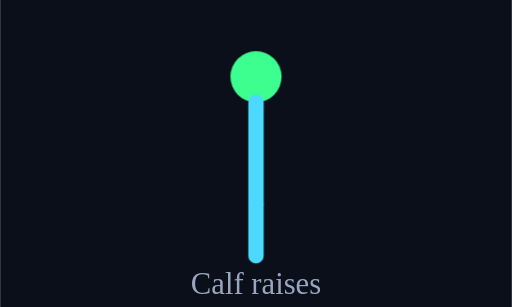
t = 0.00 s
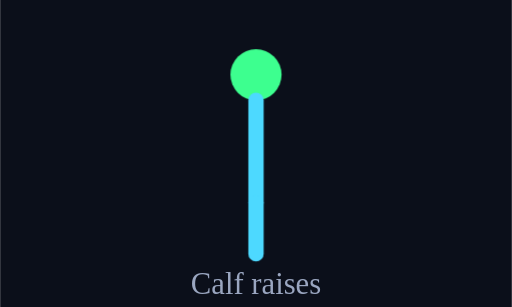
t = 0.13 s
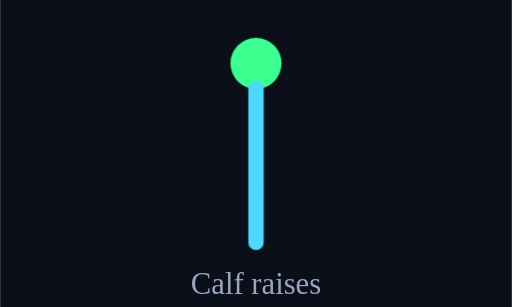
t = 0.38 s
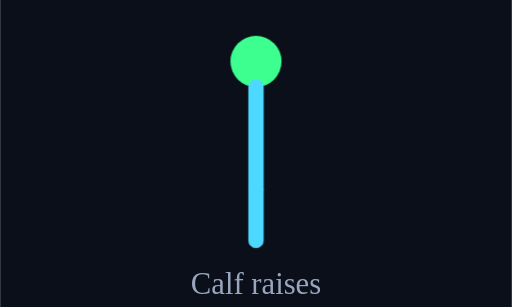
t = 0.50 s
t = 0.63 s: frame unchanged from t = 0.38 s, image omitted
t = 0.88 s: frame unchanged from t = 0.13 s, image omitted

The animated SVG that drew these frames (rendered in a browser with its animation timeline set to each time). Animation: 1 CSS @keyframes rule; one cycle of 1.00 s, repeats indefinitely.

<svg xmlns="http://www.w3.org/2000/svg" viewBox="0 0 200 120" width="200" height="120"><rect x="0" y="0" width="200" height="120" fill="#0B0F1A"/><g style="animation:calf 1s ease-in-out infinite;transform-origin:100px 90px"><circle cx="100" cy="30" r="10" fill="#3DFF8F"/><line x1="100" y1="40" x2="100" y2="80" stroke="#4DD9FF" stroke-width="6" stroke-linecap="round"/><line x1="100" y1="80" x2="100" y2="100" stroke="#4DD9FF" stroke-width="6" stroke-linecap="round"/></g><text x="100" y="115" text-anchor="middle" fill="#9AA6C0" font-size="12">Calf raises</text><style>@keyframes calf{0%,100%{transform:translateY(0)}50%{transform:translateY(-6px)}}</style></svg>
